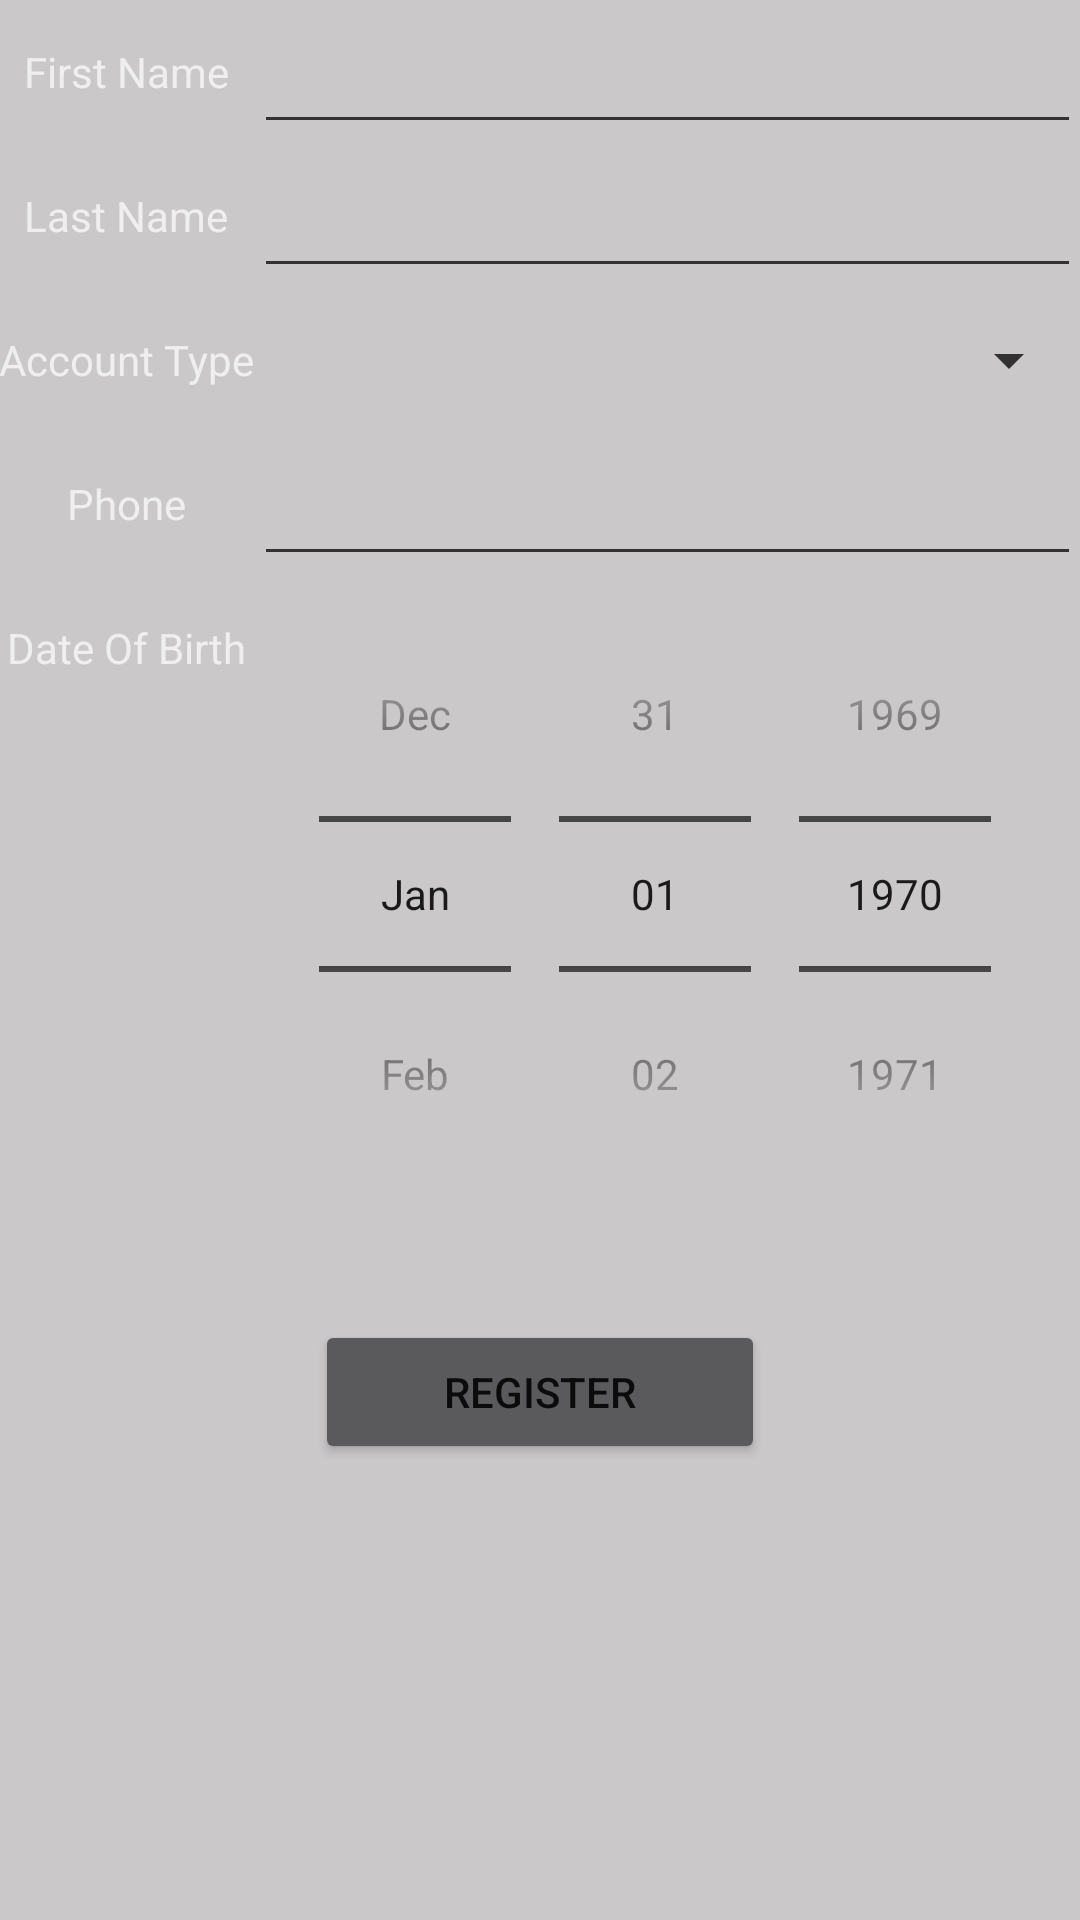

Reconstruct the res/layout file that produces this screen, plus the resources it refers to.
<!-- AndroidManifest.xml: application theme AppTheme -->
<!-- res/layout/activity_registration_personal_info.xml -->
<?xml version="1.0" encoding="utf-8"?>
<RelativeLayout xmlns:android="http://schemas.android.com/apk/res/android"
    xmlns:tools="http://schemas.android.com/tools"
    android:layout_width="match_parent"
    android:layout_height="wrap_content"
    android:paddingBottom="@dimen/activity_vertical_margin"
    android:paddingLeft="@dimen/activity_horizontal_margin"
    android:paddingRight="@dimen/activity_horizontal_margin"
    android:paddingTop="@dimen/activity_vertical_margin"
    tools:context="seniorproject.smartstocks.RegistrationPersonalInfoActivity">

    <LinearLayout
        android:orientation="vertical"
        android:layout_width="match_parent"
        android:layout_height="match_parent"
        android:weightSum="1">

        <LinearLayout
            android:orientation="horizontal"
            android:layout_width="match_parent"
            android:layout_height="wrap_content"
            android:layout_alignParentTop="false"
            android:layout_centerInParent="true">

            <LinearLayout
                android:orientation="vertical"
                android:layout_width="wrap_content"
                android:layout_height="wrap_content" >

                <TextView
                    android:layout_width="fill_parent"
                    android:layout_height="48dp"
                    android:text="First Name"
                    android:id="@+id/textView11"
                    android:layout_alignParentTop="true"
                    android:layout_alignParentStart="true"
                    android:autoText="false"
                    android:gravity="center" />

                <TextView
                    android:layout_width="fill_parent"
                    android:layout_height="48dp"
                    android:text="Last Name"
                    android:id="@+id/textView12"
                    android:layout_below="@+id/editText8"
                    android:layout_alignParentStart="true"
                    android:gravity="center" />

                <TextView
                    android:layout_width="fill_parent"
                    android:layout_height="48dp"
                    android:text="Account Type"
                    android:id="@+id/textView13"
                    android:layout_below="@+id/editText9"
                    android:layout_alignParentStart="true"
                    android:gravity="center" />

                <TextView
                    android:layout_width="fill_parent"
                    android:layout_height="48dp"
                    android:text="Phone"
                    android:id="@+id/textView15"
                    android:gravity="center" />

                <TextView
                    android:layout_width="fill_parent"
                    android:layout_height="48dp"
                    android:text="Date Of Birth"
                    android:id="@+id/textView16"
                    android:gravity="center" />

            </LinearLayout>

            <LinearLayout
                android:orientation="vertical"
                android:layout_width="match_parent"
                android:layout_height="wrap_content" >

                <EditText
                    android:layout_width="fill_parent"
                    android:layout_height="48dp"
                    android:inputType="textPersonName"
                    android:ems="10"
                    android:id="@+id/txtFirstName" />

                <EditText
                    android:layout_width="fill_parent"
                    android:layout_height="48dp"
                    android:inputType="textPersonName"
                    android:ems="10"
                    android:id="@+id/txtLastName" />

                <Spinner
                    android:layout_width="fill_parent"
                    android:layout_height="48dp"
                    android:id="@+id/spUserType"
                    android:gravity="center"
                    android:spinnerMode="dropdown" />

                <EditText
                    android:layout_width="fill_parent"
                    android:layout_height="48dp"
                    android:inputType="text|phone"
                    android:ems="10"
                    android:id="@+id/txtPhone"
                    android:gravity="center" />

                <DatePicker
                    android:layout_width="wrap_content"
                    android:layout_height="wrap_content"
                    android:id="@+id/dpDOB"
                    android:layout_gravity="center_horizontal"
                    android:datePickerMode="spinner"
                    android:calendarViewShown="false"/>

            </LinearLayout>
        </LinearLayout>

        <LinearLayout
            android:orientation="vertical"
            android:layout_width="354dp"
            android:layout_height="wrap_content"
            android:layout_below="@+id/linearLayout"
            android:layout_alignParentEnd="true"
            android:layout_marginTop="36dp"
            android:layout_gravity="center_horizontal" >

            <Button
                android:layout_width="150dp"
                android:layout_height="fill_parent"
                android:text="Register"
                android:id="@+id/btnRegister"
                android:layout_gravity="center_horizontal" />
        </LinearLayout>

    </LinearLayout>
</RelativeLayout>
<!-- resources referenced by this layout -->
<resources>
  <style name="AppTheme" parent="SmartStocks">
          
          <item name="colorPrimary">@color/colorPrimary</item>
          <item name="colorPrimaryDark">@color/colorPrimaryDark</item>
          <item name="colorAccent">@color/colorAccent</item>
          <item name="android:navigationBarColor">@color/accent_material_dark</item>
      </style>
  <style name="SmartStocks" parent="Theme.AppCompat.NoActionBar">
          <item name="android:navigationBarColor">@color/black</item>
          <item name="android:colorPrimary">@color/holo_light_primary</item>
          <item name="android:colorPrimaryDark">@color/holo_light_primary_dark</item>
          <item name="android:statusBarColor">@color/black</item>
          <item name="android:colorForeground">@color/bright_foreground_holo_light</item>
          <item name="android:colorBackground">@color/background_floating_material_dark</item>
          <item name="android:textColorPrimary">@color/primary_text_default_material_light</item>
          <item name="android:textColorSecondary">@android:color/secondary_text_light</item>
          <item name="android:textColorSecondaryInverse">@android:color/secondary_text_light</item>
      </style>
  <color name="colorPrimary">#388e3c</color>
  <color name="colorPrimaryDark">#388e3c</color>
  <color name="colorAccent">#388e3c</color>
  <color name="accent_material_dark">#388e3c</color>
  <color name="black">#388e3c</color>
  <color name="holo_light_primary">#388e3c</color>
  <color name="holo_light_primary_dark">#388e3c</color>
  <color name="bright_foreground_holo_light">#388e3c</color>
  <color name="background_floating_material_dark">#cac8c8</color>
</resources>
